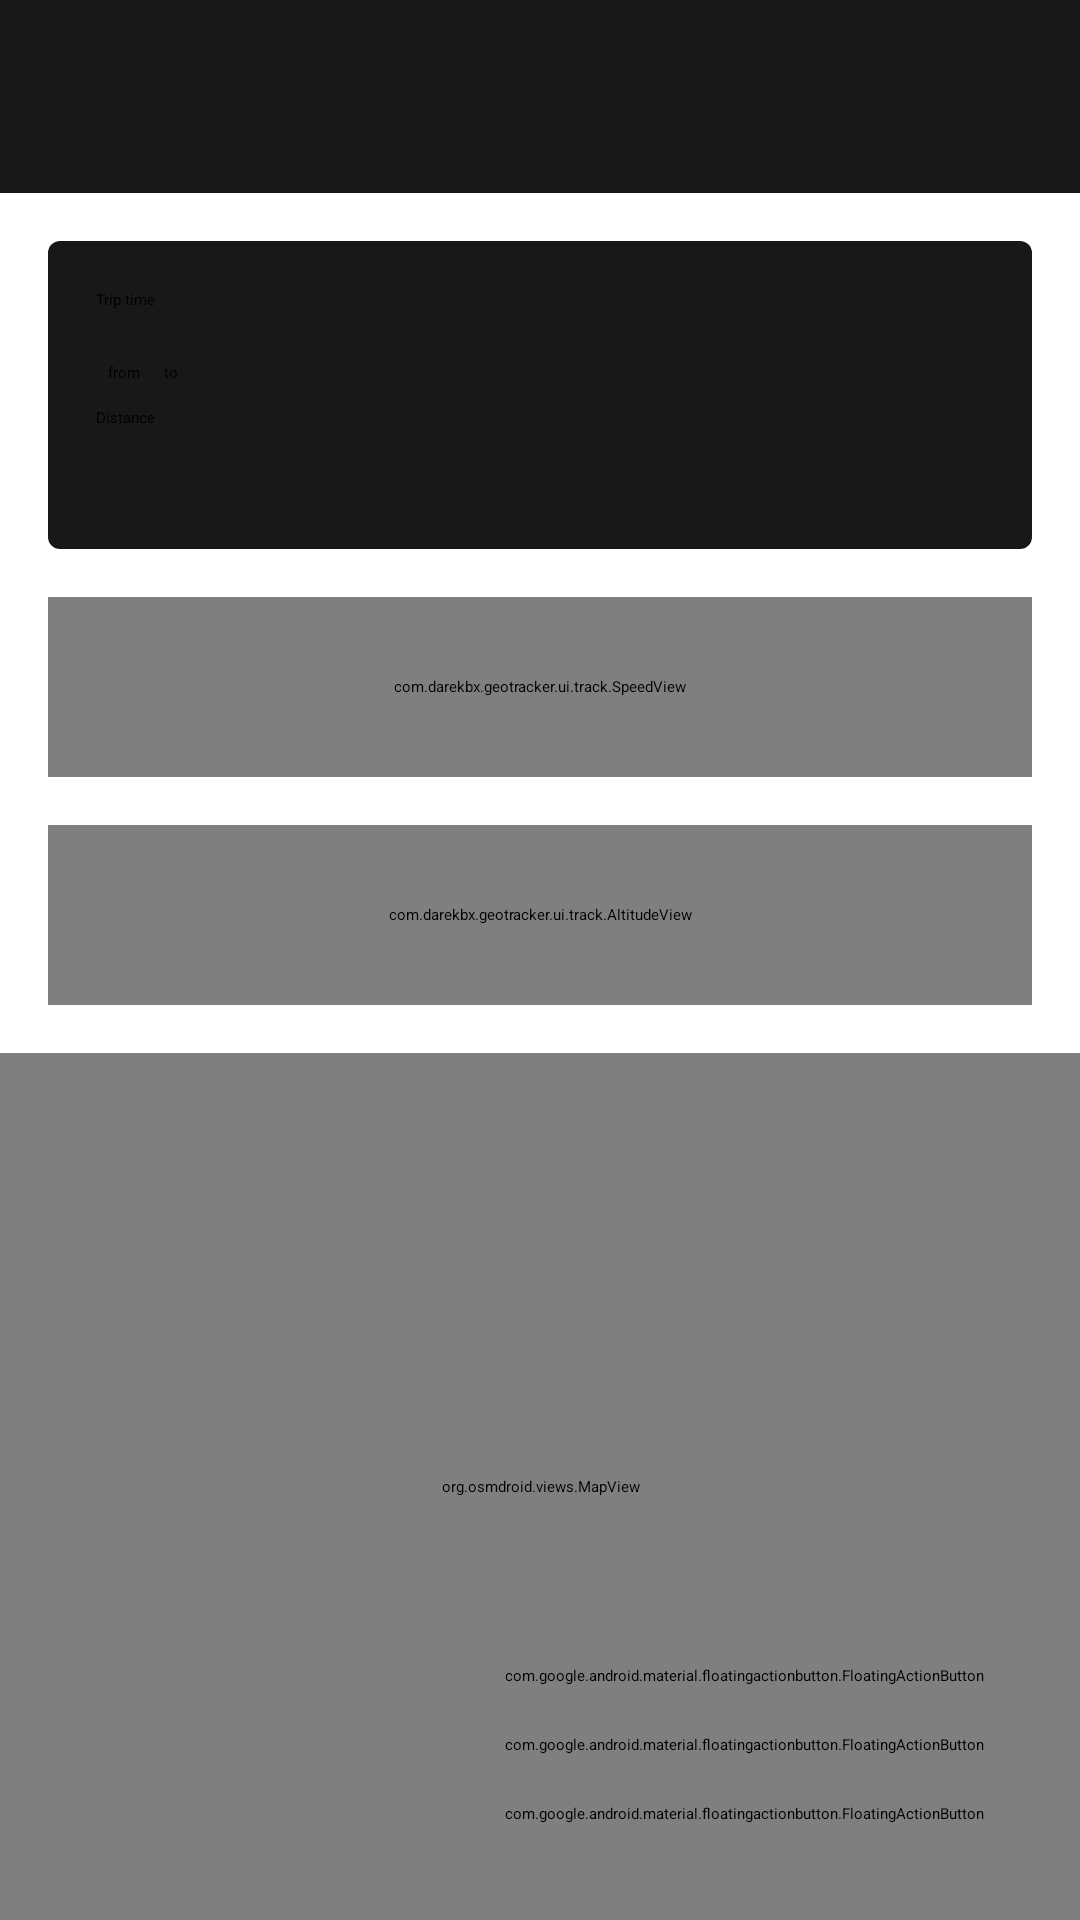

Here is an Android app screen rendered from its layout file. Give the layout XML and the strings, colors and styles it references.
<!-- AndroidManifest.xml: application theme Theme.App.Starting -->
<!-- res/layout/fragment_track.xml -->
<?xml version="1.0" encoding="utf-8"?>
<androidx.constraintlayout.widget.ConstraintLayout
    xmlns:android="http://schemas.android.com/apk/res/android"
    xmlns:app="http://schemas.android.com/apk/res-auto"
    xmlns:tools="http://schemas.android.com/tools"
    android:layout_width="match_parent"
    android:layout_height="match_parent">

    <androidx.constraintlayout.widget.ConstraintLayout
        android:id="@+id/label_container"
        android:layout_width="0dp"
        android:layout_height="wrap_content"
        app:layout_constraintTop_toTopOf="parent"
        app:layout_constraintStart_toStartOf="parent"
        app:layout_constraintEnd_toEndOf="parent"
        android:background="@color/colorPrimary">
        <TextView
            android:id="@+id/value_label"
            android:layout_width="wrap_content"
            android:layout_height="wrap_content"
            app:layout_constraintTop_toTopOf="parent"
            app:layout_constraintStart_toStartOf="parent"
            app:layout_constraintEnd_toStartOf="@id/value_label"
            android:ellipsize="end"
            android:padding="@dimen/padding_medium"
            android:textSize="24sp"
            android:textColor="@android:color/white"
            tools:text="Label"
            />
        <TextView
            android:id="@+id/value_label_id"
            android:layout_width="wrap_content"
            android:layout_height="wrap_content"
            app:layout_constraintTop_toTopOf="parent"
            app:layout_constraintEnd_toEndOf="parent"
            android:ellipsize="end"
            android:padding="@dimen/padding_small"
            style="@style/default_label"
            tools:text="id: 3"
            />
        <ImageView
            android:id="@+id/image_label_edit"
            android:layout_width="wrap_content"
            android:layout_height="wrap_content"
            app:layout_constraintTop_toTopOf="@id/value_label"
            app:layout_constraintBottom_toBottomOf="@id/value_label"
            app:layout_constraintStart_toEndOf="@id/value_label"
            android:src="@drawable/ic_edit"
            />
    </androidx.constraintlayout.widget.ConstraintLayout>

    <androidx.constraintlayout.widget.ConstraintLayout
        android:id="@+id/summary_container"
        android:layout_width="match_parent"
        android:layout_height="wrap_content"
        app:layout_constraintTop_toBottomOf="@id/label_container"
        app:layout_constraintStart_toStartOf="parent"
        app:layout_constraintEnd_toEndOf="parent"
        android:layout_margin="@dimen/padding_medium"
        android:paddingTop="@dimen/padding_medium"
        android:paddingBottom="@dimen/padding_medium"
        android:background="@drawable/bg_round_corners">
        <TextView
            android:id="@+id/label_trip_time"
            android:layout_width="wrap_content"
            android:layout_height="wrap_content"
            android:text="@string/trip_time"
            app:layout_constraintStart_toStartOf="parent"
            app:layout_constraintTop_toTopOf="parent"
            android:paddingStart="@dimen/padding_medium"
            android:paddingEnd="0dp"
            />

        <TextView
            android:id="@+id/value_date"
            android:layout_width="wrap_content"
            android:layout_height="wrap_content"
            tools:text="2020-05-25"
            app:layout_constraintStart_toStartOf="parent"
            app:layout_constraintTop_toBottomOf="@id/label_trip_time"
            app:layout_constraintEnd_toStartOf="@id/label_trip_from"
            app:layout_constraintHorizontal_chainStyle="packed"
            app:layout_constraintHorizontal_bias="0"
            android:paddingEnd="@dimen/padding_tiny"
            android:paddingStart="@dimen/padding_medium"
            style="@style/default_label_value"
            />
        <TextView
            android:id="@+id/label_trip_from"
            android:layout_width="wrap_content"
            android:layout_height="wrap_content"
            android:text="@string/trip_from"
            app:layout_constraintBottom_toBottomOf="@id/value_date"
            app:layout_constraintStart_toEndOf="@id/value_date"
            app:layout_constraintEnd_toStartOf="@id/value_start_time"
            app:layout_constraintHorizontal_chainStyle="packed"
            android:paddingEnd="@dimen/padding_tiny"
            />
        <TextView
            android:id="@+id/value_start_time"
            android:layout_width="wrap_content"
            android:layout_height="wrap_content"
            tools:text="13:00:00"
            app:layout_constraintTop_toBottomOf="@id/label_trip_time"
            app:layout_constraintStart_toEndOf="@id/label_trip_from"
            app:layout_constraintEnd_toStartOf="@id/label_trip_to"
            app:layout_constraintHorizontal_chainStyle="packed"
            android:paddingEnd="@dimen/padding_tiny"
            android:paddingStart="0dp"
            style="@style/default_label_value"
            />
        <TextView
            android:id="@+id/label_trip_to"
            android:layout_width="wrap_content"
            android:layout_height="wrap_content"
            android:text="@string/trip_to"
            app:layout_constraintBottom_toBottomOf="@id/value_date"
            app:layout_constraintStart_toEndOf="@id/value_start_time"
            app:layout_constraintEnd_toStartOf="@id/value_end_time"
            app:layout_constraintHorizontal_chainStyle="packed"
            android:paddingEnd="@dimen/padding_tiny"
            />
        <TextView
            android:id="@+id/value_end_time"
            android:layout_width="wrap_content"
            android:layout_height="wrap_content"
            tools:text="16:00:00"
            app:layout_constraintTop_toBottomOf="@id/label_trip_time"
            app:layout_constraintStart_toEndOf="@id/label_trip_to"
            app:layout_constraintEnd_toStartOf="@id/value_time"
            app:layout_constraintHorizontal_chainStyle="packed"
            android:paddingEnd="@dimen/padding_tiny"
            android:paddingStart="0dp"
            style="@style/default_label_value"
            />

        <TextView
            android:id="@+id/value_time"
            android:layout_width="wrap_content"
            android:layout_height="wrap_content"
            tools:text="(1h 20m)"
            app:layout_constraintBottom_toBottomOf="@id/value_date"
            app:layout_constraintStart_toEndOf="@id/value_end_time"
            app:layout_constraintEnd_toEndOf="parent"
            android:layout_marginEnd="@dimen/padding_medium"
            />

        <TextView
            android:id="@+id/label_distance"
            android:layout_width="wrap_content"
            android:layout_height="wrap_content"
            android:text="@string/distance"
            app:layout_constraintStart_toStartOf="parent"
            app:layout_constraintTop_toBottomOf="@id/value_date"
            android:paddingStart="@dimen/padding_medium"
            android:paddingTop="@dimen/padding_small"
            />
        <TextView
            android:id="@+id/value_distance"
            android:layout_width="wrap_content"
            android:layout_height="wrap_content"
            tools:text="15.43km"
            app:layout_constraintStart_toStartOf="parent"
            app:layout_constraintTop_toBottomOf="@id/label_distance"
            android:paddingEnd="@dimen/padding_tiny"
            android:paddingStart="@dimen/padding_medium"
            style="@style/default_label_value"
            />

        <TextView
            android:id="@+id/value_points"
            android:layout_width="wrap_content"
            android:layout_height="wrap_content"
            tools:text="(10 points)"
            app:layout_constraintBottom_toBottomOf="@id/value_distance"
            app:layout_constraintStart_toEndOf="@id/value_distance"
            android:paddingEnd="@dimen/padding_medium"
            android:paddingStart="0dp"
            android:paddingTop="@dimen/padding_small"
            />
    </androidx.constraintlayout.widget.ConstraintLayout>

    <FrameLayout
        android:id="@+id/speed_view_container"
        android:layout_width="0dp"
        android:layout_height="60dp"
        app:layout_constraintTop_toBottomOf="@id/summary_container"
        app:layout_constraintBottom_toTopOf="@id/altitude_view_container"
        app:layout_constraintStart_toStartOf="parent"
        app:layout_constraintEnd_toEndOf="parent"
        android:layout_margin="@dimen/padding_medium"
        android:background="@drawable/bg_round_corners">
        <com.darekbx.geotracker.ui.track.SpeedView
            android:id="@+id/speed_view"
            android:layout_width="match_parent"
            android:layout_height="60dp"
            />
    </FrameLayout>

    <FrameLayout
        android:id="@+id/altitude_view_container"
        android:layout_width="0dp"
        android:layout_height="60dp"
        app:layout_constraintTop_toBottomOf="@id/speed_view_container"
        app:layout_constraintStart_toStartOf="parent"
        app:layout_constraintEnd_toEndOf="parent"
        android:layout_margin="@dimen/padding_medium"
        android:background="@drawable/bg_round_corners">
        <com.darekbx.geotracker.ui.track.AltitudeView
            android:id="@+id/altitude_view"
            android:layout_width="match_parent"
            android:layout_height="60dp"
            />
    </FrameLayout>

    <org.osmdroid.views.MapView
        android:id="@+id/map"
        android:layout_width="0dp"
        android:layout_height="0dp"
        android:layout_marginTop="@dimen/padding_medium"
        app:layout_constraintTop_toBottomOf="@id/altitude_view_container"
        app:layout_constraintStart_toStartOf="parent"
        app:layout_constraintEnd_toEndOf="parent"
        app:layout_constraintBottom_toBottomOf="parent"
        />

    <com.google.android.material.floatingactionbutton.FloatingActionButton
        android:id="@+id/fix_data_button"
        android:layout_width="wrap_content"
        android:layout_height="wrap_content"
        app:layout_constraintBottom_toTopOf="@id/overlapping_button"
        app:layout_constraintEnd_toEndOf="parent"
        android:layout_marginEnd="@dimen/padding_large"
        android:layout_marginBottom="@dimen/padding_medium"
        android:src="@drawable/ic_fix"
        android:visibility="gone"
        />
    <com.google.android.material.floatingactionbutton.FloatingActionButton
        android:id="@+id/overlapping_button"
        android:layout_width="wrap_content"
        android:layout_height="wrap_content"
        app:layout_constraintBottom_toTopOf="@id/clear_points_button"
        app:layout_constraintEnd_toEndOf="parent"
        android:layout_marginEnd="@dimen/padding_large"
        android:layout_marginBottom="@dimen/padding_medium"
        android:src="@drawable/ic_map"
        />
    <com.google.android.material.floatingactionbutton.FloatingActionButton
        android:id="@+id/clear_points_button"
        android:layout_width="wrap_content"
        android:layout_height="wrap_content"
        app:layout_constraintBottom_toTopOf="@id/edit_track_button"
        app:layout_constraintEnd_toEndOf="parent"
        android:layout_marginEnd="@dimen/padding_large"
        android:layout_marginBottom="@dimen/padding_medium"
        android:src="@drawable/ic_cancel_map"
        />
    <com.google.android.material.floatingactionbutton.FloatingActionButton
        android:id="@+id/edit_track_button"
        android:layout_width="wrap_content"
        android:layout_height="wrap_content"
        app:layout_constraintBottom_toBottomOf="parent"
        app:layout_constraintEnd_toEndOf="parent"
        android:layout_margin="@dimen/padding_large"
        android:src="@drawable/ic_edit"
        android:tint="@android:color/white"
        />
</androidx.constraintlayout.widget.ConstraintLayout>
<!-- resources referenced by this layout -->
<resources>
  <color name="colorPrimary">#181818</color>
  <dimen name="padding_large">32dp</dimen>
  <dimen name="padding_medium">16dp</dimen>
  <dimen name="padding_small">8dp</dimen>
  <dimen name="padding_tiny">4dp</dimen>
  <!-- drawable bg_round_corners (drawable) -->
  <?xml version="1.0" encoding="utf-8"?>
  <shape xmlns:android="http://schemas.android.com/apk/res/android"
      android:shape="rectangle">
      <corners android:radius="4dp" />
      <solid android:color="#181818" />
  </shape>
  <!-- drawable ic_cancel_map (drawable) -->
  <vector android:height="24dp"
      android:viewportHeight="24" android:viewportWidth="24"
      android:width="24dp" xmlns:android="http://schemas.android.com/apk/res/android">
      <path android:fillColor="@android:color/white" android:pathData="M21,19.1H3V5h18v14.1zM21,3H3c-1.1,0 -2,0.9 -2,2v14c0,1.1 0.9,2 2,2h18c1.1,0 2,-0.9 2,-2V5c0,-1.1 -0.9,-2 -2,-2z"/>
      <path android:fillColor="@android:color/white" android:pathData="M14.59,8L12,10.59 9.41,8 8,9.41 10.59,12 8,14.59 9.41,16 12,13.41 14.59,16 16,14.59 13.41,12 16,9.41z"/>
  </vector>
  <!-- drawable ic_fix (drawable) -->
  <vector android:height="24dp"
      android:viewportHeight="24" android:viewportWidth="24"
      android:width="24dp" xmlns:android="http://schemas.android.com/apk/res/android">
      <path android:fillColor="@android:color/white" android:pathData="M22,2l-2.5,1.4L17,2l1.4,2.5L17,7l2.5,-1.4L22,7l-1.4,-2.5zM14.37,7.29c-0.39,-0.39 -1.02,-0.39 -1.41,0L1.29,18.96c-0.39,0.39 -0.39,1.02 0,1.41l2.34,2.34c0.39,0.39 1.02,0.39 1.41,0L16.7,11.05c0.39,-0.39 0.39,-1.02 0,-1.41l-2.33,-2.35zM13.34,12.78l-2.12,-2.12 2.44,-2.44 2.12,2.12 -2.44,2.44z"/>
  </vector>
  <!-- drawable ic_map (drawable) -->
  <vector android:height="24dp"
      android:viewportHeight="24" android:viewportWidth="24"
      android:width="24dp" xmlns:android="http://schemas.android.com/apk/res/android">
      <path android:fillColor="?attr/colorControlNormal" android:pathData="M20.5,3l-0.16,0.03L15,5.1 9,3 3.36,4.9c-0.21,0.07 -0.36,0.25 -0.36,0.48V20.5c0,0.28 0.22,0.5 0.5,0.5l0.16,-0.03L9,18.9l6,2.1 5.64,-1.9c0.21,-0.07 0.36,-0.25 0.36,-0.48V3.5c0,-0.28 -0.22,-0.5 -0.5,-0.5zM15,19l-6,-2.11V5l6,2.11V19z"/>
  </vector>
  <string name="distance">Distance</string>
  <string name="trip_from">from</string>
  <string name="trip_time">Trip time</string>
  <string name="trip_to">to</string>
  <style name="default_label">
          <item name="android:textSize">12sp</item>
      </style>
  <style name="default_label_value">
          <item name="android:textSize">18sp</item>
          <item name="android:textColor">@android:color/white</item>
          <item name="android:textStyle">bold</item>
      </style>
  <style name="Theme.App.Starting" parent="Theme.SplashScreen">
          <item name="windowSplashScreenBackground">@color/colorPrimary</item>
          <item name="windowSplashScreenAnimatedIcon">@mipmap/ic_launcher_foreground</item>
          <item name="postSplashScreenTheme">@style/AppTheme</item>
      </style>
  <style name="AppTheme" parent="Theme.AppCompat.NoActionBar">
          <item name="colorPrimary">@color/colorPrimary</item>
          <item name="colorPrimaryDark">@color/colorPrimaryDark</item>
          <item name="colorAccent">@color/colorAccent</item>
          <item name="android:windowBackground">@android:color/black</item>
      </style>
  <color name="colorPrimaryDark">#121212</color>
  <color name="colorAccent">#2e7d32</color>
</resources>
